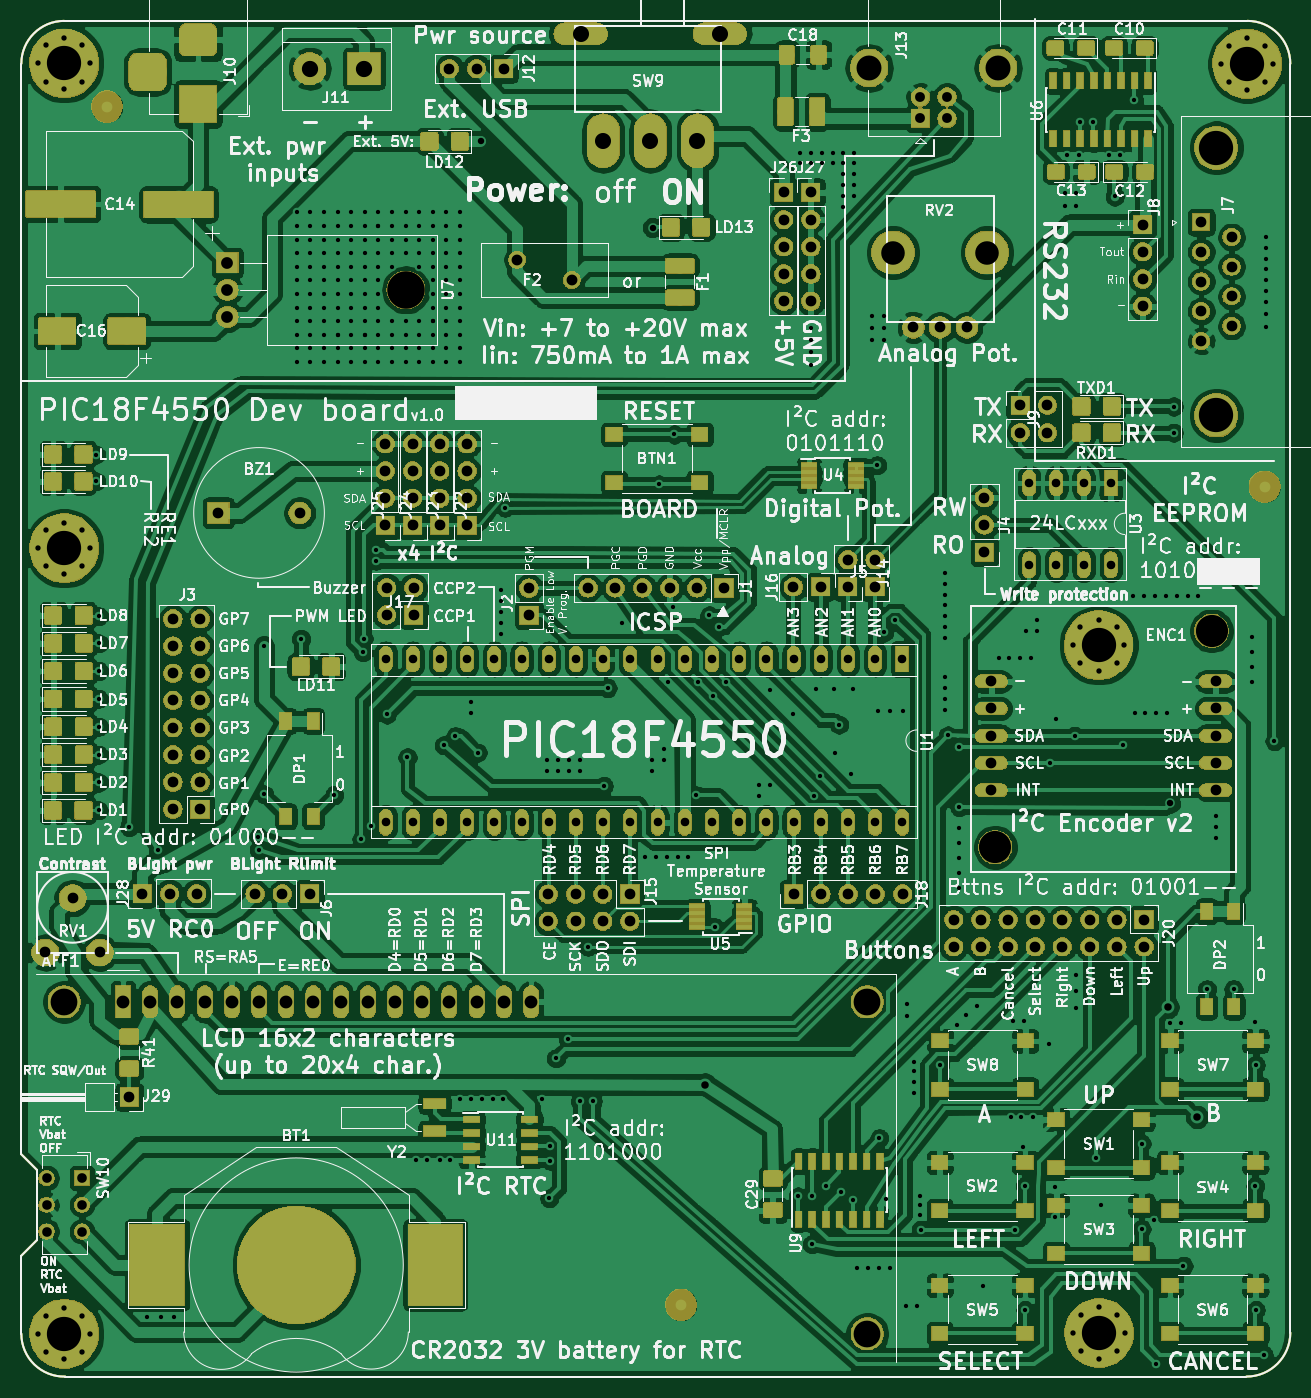
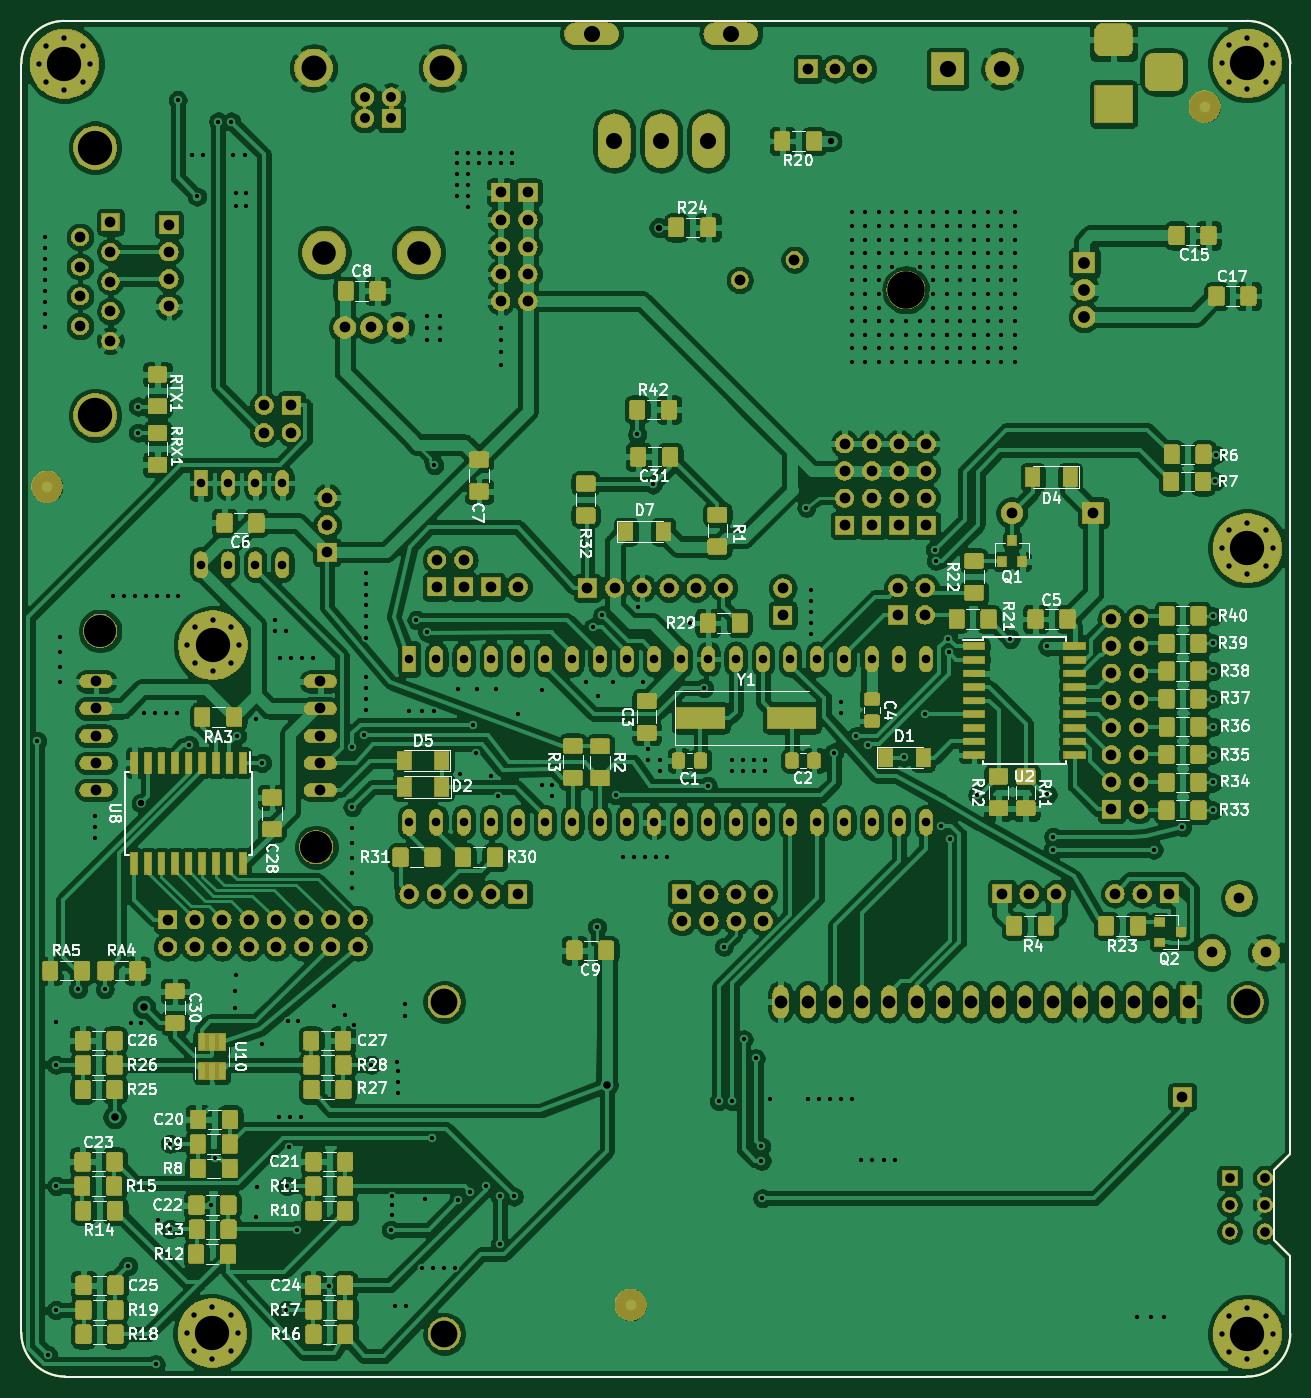
Circuit board: 9 layer files. Board 118.5 x 126.6 mm.
- bottom_copper: PIC18F4550 dev board-B_Cu.gbr (965342 bytes)
- bottom_mask: PIC18F4550 dev board-B_Mask.gbr (423202 bytes)
- bottom_silk: PIC18F4550 dev board-B_SilkS.gbr (83504 bytes)
- outline: PIC18F4550 dev board-Edge_Cuts.gbr (1209 bytes)
- top_copper: PIC18F4550 dev board-F_Cu.gbr (726621 bytes)
- top_mask: PIC18F4550 dev board-F_Mask.gbr (339464 bytes)
- top_silk: PIC18F4550 dev board-F_SilkS.gbr (309182 bytes)
- drill: PIC18F4550 dev board-NPTH.drl (284 bytes)
- drill: PIC18F4550 dev board-PTH.drl (11268 bytes)

=== bottom_copper: PIC18F4550 dev board-B_Cu.gbr (965342 bytes, source omitted) ===
=== bottom_mask: PIC18F4550 dev board-B_Mask.gbr (423202 bytes, source omitted) ===
=== bottom_silk: PIC18F4550 dev board-B_SilkS.gbr (83504 bytes, source omitted) ===
=== outline: PIC18F4550 dev board-Edge_Cuts.gbr ===
%TF.GenerationSoftware,KiCad,Pcbnew,(5.1.0)-1*%
%TF.CreationDate,2019-04-14T15:35:55+02:00*%
%TF.ProjectId,PIC18F4550 dev board,50494331-[number-redacted]-[number-redacted],rev?*%
%TF.SameCoordinates,Original*%
%TF.FileFunction,Profile,NP*%
%FSLAX46Y46*%
G04 Gerber Fmt 4.6, Leading zero omitted, Abs format (unit mm)*
G04 Created by KiCad (PCBNEW (5.1.0)-1) date 2019-04-14 15:35:55*
%MOMM*%
%LPD*%
G04 APERTURE LIST*
%ADD10C,0.150000*%
G04 APERTURE END LIST*
D10*
X21500000Y-177200000D02*
X20000000Y-178700000D01*
X20000000Y-169200000D02*
X21500000Y-170700000D01*
X21500000Y-177200000D02*
X21500000Y-170700000D01*
X134400000Y-190000000D02*
X24099969Y-189998751D01*
X138500000Y-67400000D02*
X138500000Y-185900000D01*
X134500000Y-63400000D02*
X24000000Y-63400000D01*
X138500000Y-185900000D02*
G75*
G02X134400000Y-190000000I-4100000J0D01*
G01*
X134500000Y-63400000D02*
G75*
G02X138500000Y-67400000I0J-4000000D01*
G01*
X20000000Y-178700000D02*
X20000000Y-186000000D01*
X20000000Y-67400000D02*
X20000000Y-169200000D01*
X20000000Y-67400000D02*
G75*
G02X24000000Y-63400000I4000000J0D01*
G01*
X24099969Y-189998751D02*
G75*
G02X20000000Y-186000000I-99969J3998751D01*
G01*
M02*

=== top_copper: PIC18F4550 dev board-F_Cu.gbr (726621 bytes, source omitted) ===
=== top_mask: PIC18F4550 dev board-F_Mask.gbr (339464 bytes, source omitted) ===
=== top_silk: PIC18F4550 dev board-F_SilkS.gbr (309182 bytes, source omitted) ===
=== drill: PIC18F4550 dev board-NPTH.drl ===
M48
; DRILL file {KiCad (5.1.0)-1} date 14/04/2019 15:36:21
; FORMAT={-:-/ absolute / inch / decimal}
; #@! TF.CreationDate,2019-04-14T15:36:21+02:00
; #@! TF.GenerationSoftware,Kicad,Pcbnew,(5.1.0)-1
; #@! TF.FileFunction,NonPlated,1,2,NPTH
FMAT,2
INCH
%
G90
G05
T0
M30

=== drill: PIC18F4550 dev board-PTH.drl (11268 bytes, source omitted) ===
